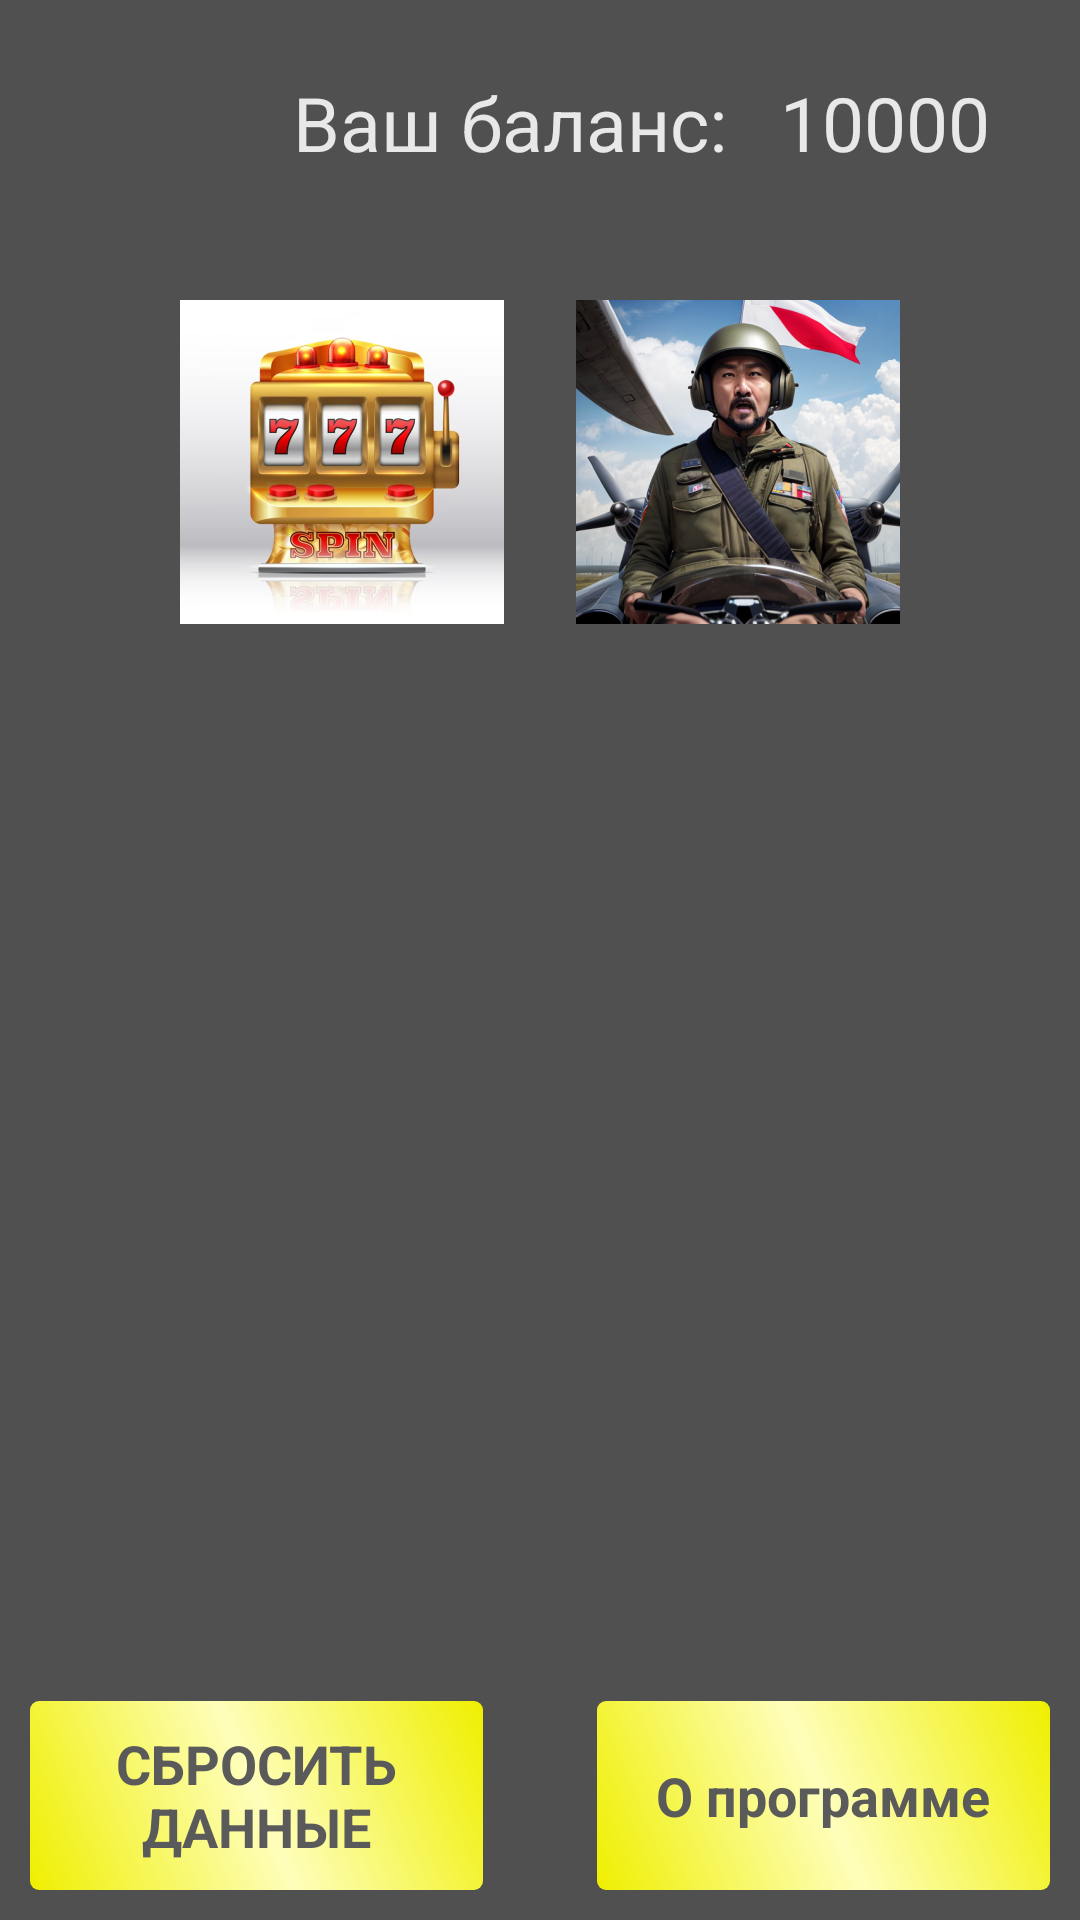

Android layout source for this screen:
<!-- AndroidManifest.xml: application theme Theme.Kazik -->
<!-- res/layout/activity_main.xml -->
<?xml version="1.0" encoding="utf-8"?>
<RelativeLayout xmlns:android="http://schemas.android.com/apk/res/android"
    xmlns:app="http://schemas.android.com/apk/res-auto"
    xmlns:tools="http://schemas.android.com/tools"
    android:layout_width="match_parent"
    android:layout_height="match_parent"
    tools:context=".MainActivity"
    android:background="@color/backgroud">

  <ImageView
      android:layout_width="wrap_content"
      android:layout_height="wrap_content"
      android:layout_alignParentTop="true"
      android:layout_alignParentEnd="true"
      android:layout_marginTop="100dp"
      android:layout_marginEnd="60dp"
      android:onClick="goToKamikadze"
      android:scaleType="fitXY"
      android:src="@mipmap/ic_kamikadze_foreground"
      tools:ignore="SpeakableTextPresentCheck" />

  <TextView
      android:layout_width="151dp"
      android:layout_height="63dp"
      android:layout_alignParentStart="true"
      android:layout_alignParentBottom="true"
      android:layout_marginStart="10dp"
      android:layout_marginBottom="10dp"
      android:onClick="toDeletAll"
      android:text="@string/reset_data"
      android:textSize="18dp"
      android:textStyle="bold"
      android:background="@drawable/style_cigan"
      android:gravity="center"
      android:textAllCaps="true"
      android:textColor="#5A5A5A"/>

  <TextView
      android:layout_width="151dp"
      android:layout_height="63dp"
      android:layout_alignParentRight="true"
      android:layout_alignParentBottom="true"
      android:layout_marginRight="10dp"
      android:layout_marginBottom="10dp"
      android:onClick="goToAbout"
      android:text="@string/about"
      android:textSize="18dp"
      android:textStyle="bold"
      android:background="@drawable/style_cigan"
      android:gravity="center"
      android:textColor="#5A5A5A"/>

  <TextView
      android:id="@+id/Text_4"
      android:layout_width="100dp"
      android:layout_height="56dp"
      android:layout_alignParentTop="true"
      android:layout_alignParentEnd="true"
      android:layout_marginTop="13dp"
      android:layout_marginEnd="15dp"
      android:gravity="center"
      android:text="10000"
      android:textColor="@color/text_color"
      android:textSize="25sp" />

  <TextView
      android:id="@+id/Balance"
      android:layout_width="150dp"
      android:layout_height="56dp"
      android:layout_alignParentTop="true"
      android:layout_marginTop="13dp"
      android:layout_marginEnd="0dp"
      android:layout_toStartOf="@+id/Text_4"
      android:gravity="center"
      android:text="@string/your_balance"
      android:textColor="@color/text_color"
      android:textSize="25sp" />

  <ImageView
      android:layout_width="wrap_content"
      android:layout_height="wrap_content"
      android:layout_alignParentStart="true"
      android:layout_alignParentTop="true"
      android:layout_marginStart="60dp"
      android:layout_marginTop="100dp"
      android:onClick="goToRulet"
      android:scaleType="fitXY"
      android:src="@mipmap/ic_torulet_foreground"
      tools:ignore="SpeakableTextPresentCheck" />


</RelativeLayout>
<!-- resources referenced by this layout -->
<resources>
  <color name="backgroud">#505050</color>
  <color name="text_color">#E8E8E8</color>
  <!-- drawable style_cigan (drawable) -->
  <?xml version="1.0" encoding="UTF-8"?>
  <shape xmlns:android="http://schemas.android.com/apk/res/android" >
      <gradient
          android:angle="45"
          android:endColor="#FFEFEF00"
          android:centerColor="#FFFEFEBB"
          android:startColor="#FFEFEF00" />
      <corners android:radius="3dp" />
  
  
  </shape>
  <!-- mipmap ic_kamikadze_foreground: png bitmap (mipmap-hdpi, 72650 bytes) -->
  <!-- mipmap ic_torulet_foreground: png bitmap (mipmap-hdpi, 33586 bytes) -->
  <string name="about">О программе</string>
  <string name="reset_data">Сбросить данные</string>
  <string name="your_balance">Ваш баланс:</string>
  <style name="Theme.Kazik" parent="Theme.MaterialComponents.DayNight.NoActionBar">
          
          <item name="colorPrimary">@color/purple_500</item>
          <item name="colorPrimaryVariant">@color/purple_700</item>
          <item name="colorOnPrimary">@color/white</item>
          <item name="statusBarBackground">@color/backgroud</item>
          
          <item name="colorSecondary">@color/teal_200</item>
          <item name="colorSecondaryVariant">@color/teal_700</item>
          <item name="colorOnSecondary">@color/black</item>
          
          <item name="android:statusBarColor">?attr/statusBarBackground</item>
          
      </style>
  <color name="purple_500">#FF6200EE</color>
  <color name="purple_700">#FF3700B3</color>
  <color name="white">#FFFFFFFF</color>
  <color name="teal_200">#FF03DAC5</color>
  <color name="teal_700">#FF018786</color>
  <color name="black">#FF000000</color>
</resources>
